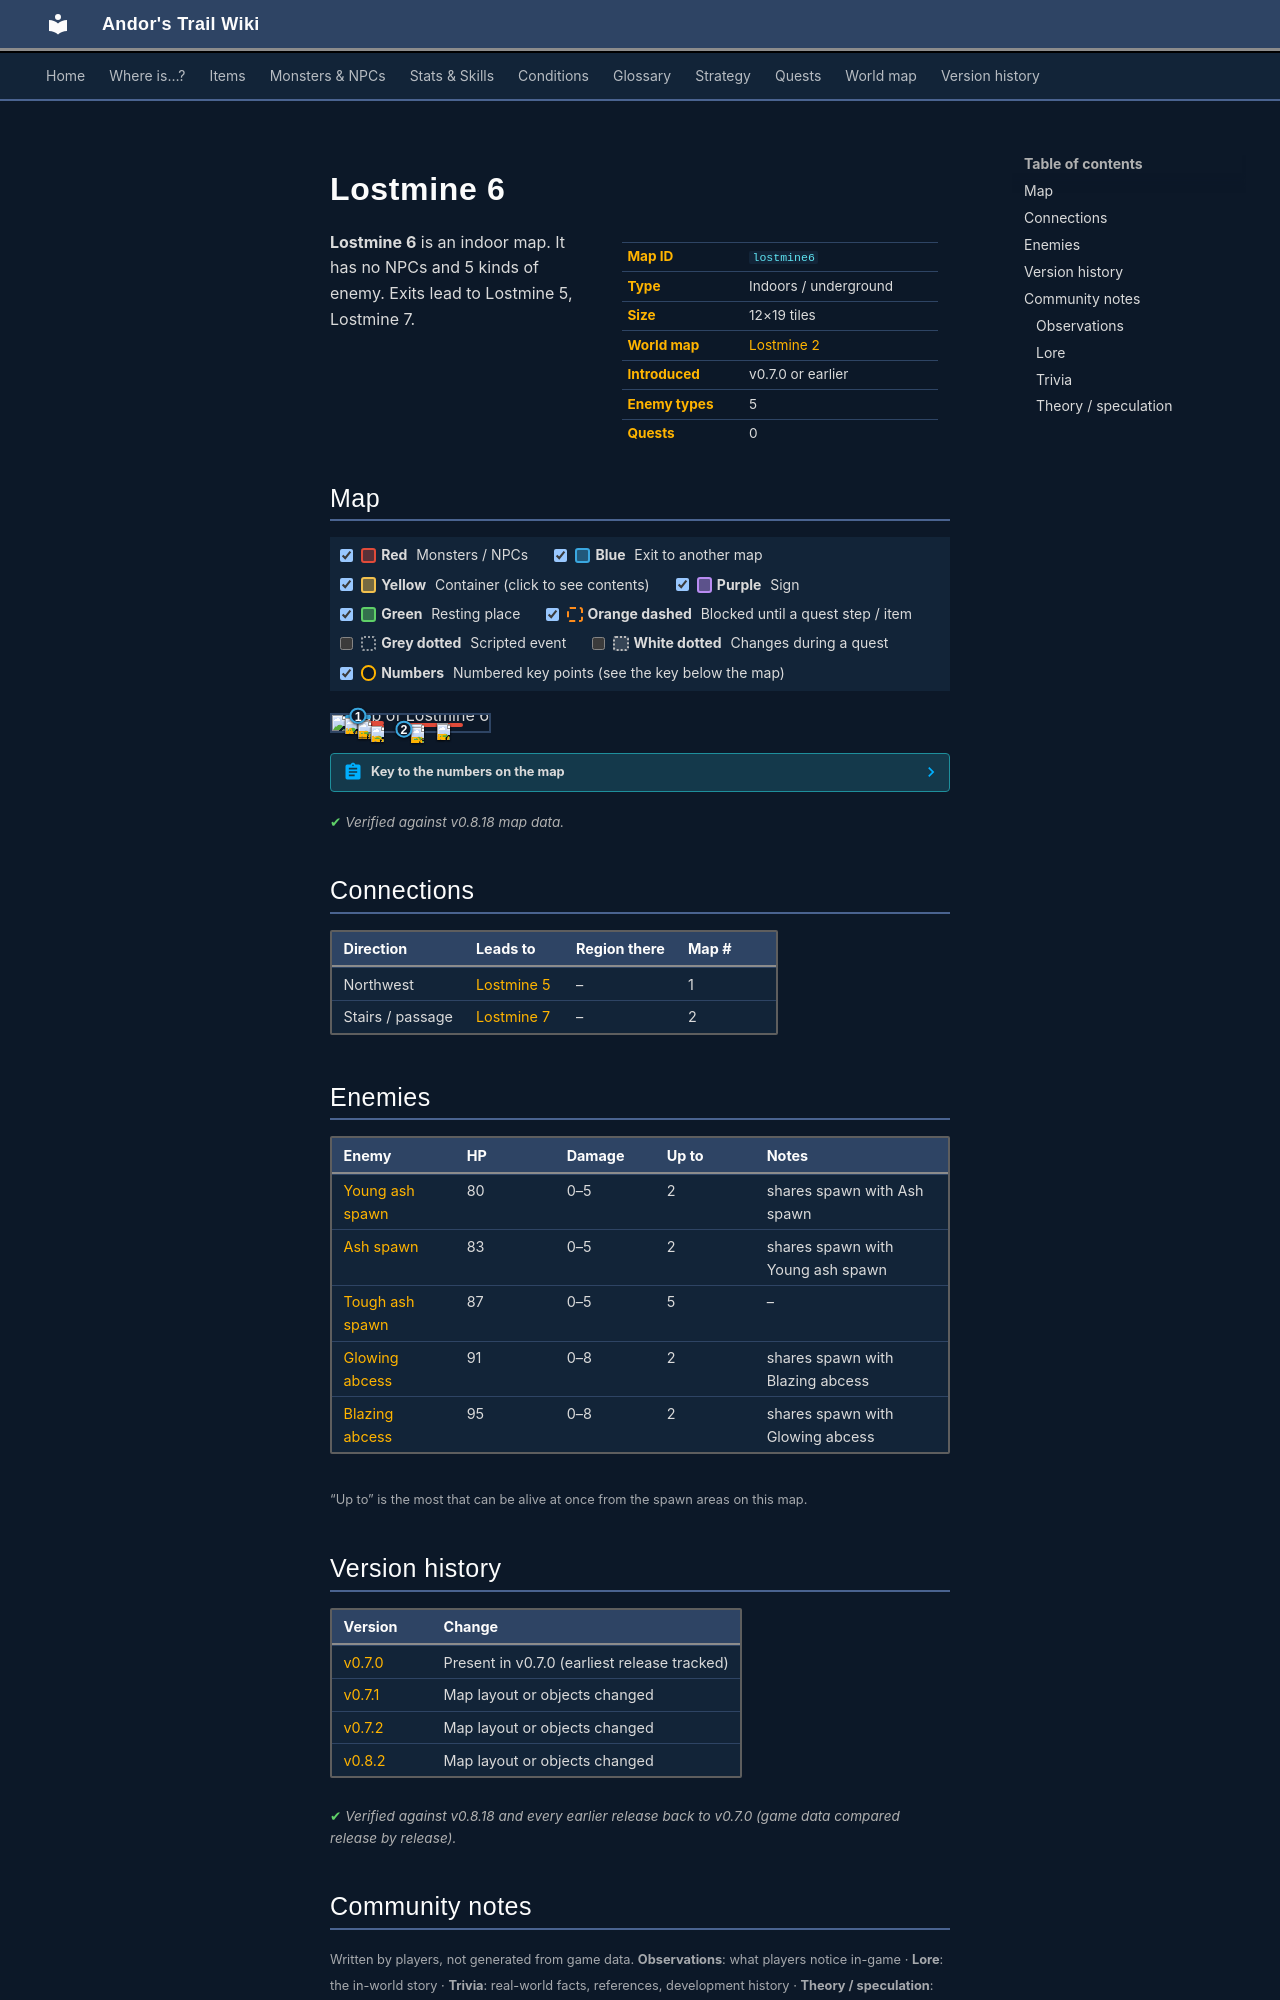

repository: asdfghjkl628/Andor-s-Trail-Wikiiii · page: maps/lostmine6/index.html · generator: mkdocs

---
description: "Lostmine 6 is an indoor location in Andor's Trail. Enemies: Young ash spawn, Ash spawn, Tough ash spawn, Glowing abcess, Blazing abcess. Exits to Lostmine 5, Lostmine 7."
---

# Lostmine 6

<div class="infobox" markdown>

| | |
|---|---|
| **Map ID** | `lostmine6` |
| **Type** | Indoors / underground |
| **Size** | 12×19 tiles |
| **World map** | [Lostmine 2](index.md) |
| **Introduced** | v0.7.0 or earlier |
| **Enemy types** | 5 |
| **Quests** | 0 |

</div>

**Lostmine 6** is an indoor map. It has no NPCs and 5 kinds of enemy. Exits lead to Lostmine 5, Lostmine 7.

## Map

<div class="map-legend" markdown="0"><label class="lg"><input type="checkbox" data-t="spawn" checked><span class="sw sw-spawn"></span><b>Red</b>&nbsp;Monsters / NPCs</label><label class="lg"><input type="checkbox" data-t="mapchange" checked><span class="sw sw-mapchange"></span><b>Blue</b>&nbsp;Exit to another map</label><label class="lg"><input type="checkbox" data-t="container" checked><span class="sw sw-container"></span><b>Yellow</b>&nbsp;Container (click to see contents)</label><label class="lg"><input type="checkbox" data-t="sign" checked><span class="sw sw-sign"></span><b>Purple</b>&nbsp;Sign</label><label class="lg"><input type="checkbox" data-t="rest" checked><span class="sw sw-rest"></span><b>Green</b>&nbsp;Resting place</label><label class="lg"><input type="checkbox" data-t="key" checked><span class="sw sw-key"></span><b>Orange dashed</b>&nbsp;Blocked until a quest step / item</label><label class="lg"><input type="checkbox" data-t="script"><span class="sw sw-script"></span><b>Grey dotted</b>&nbsp;Scripted event</label><label class="lg"><input type="checkbox" data-t="replace"><span class="sw sw-replace"></span><b>White dotted</b>&nbsp;Changes during a quest</label><label class="lg"><input type="checkbox" data-t="pin" checked><span class="sw sw-pin"></span><b>Numbers</b>&nbsp;Numbered key points (see the key below the map)</label></div>

<div class="map-wrap hide-script hide-replace" markdown="0"><img src="../../assets/maps/lostmine6.webp" alt="Map of Lostmine 6" width="384" height="608" loading="lazy"><a id="place-north" class="mo mo-mapchange" href="../lostmine5/#place-south" title="Exit to Lostmine 5" style="left:8.333%;top:0.000%;width:16.667%;height:5.263%"></a><a id="place-down lostmine6" class="mo mo-mapchange" href="../lostmine7/#place-up lostmine7" title="Exit to Lostmine 7" style="left:41.667%;top:84.211%;width:8.333%;height:5.263%"></a><span class="mo mo-spawn" title="Spawns: Ash spawn, Young ash spawn" style="left:8.333%;top:15.789%;width:8.333%;height:5.263%"></span><span class="mo mo-spawn" title="Spawns: Ash spawn, Young ash spawn" style="left:16.667%;top:31.579%;width:8.333%;height:5.263%"></span><span class="mo mo-spawn" title="Spawns: Tough ash spawn" style="left:16.667%;top:36.842%;width:16.667%;height:21.053%"></span><span class="mo mo-spawn" title="Spawns: Blazing abcess, Glowing abcess" style="left:25.000%;top:57.895%;width:8.333%;height:26.316%"></span><span class="mo mo-spawn" title="Spawns: Tough ash spawn" style="left:41.667%;top:47.368%;width:41.667%;height:26.316%"></span><span class="mo mo-spawn" title="Spawns: Blazing abcess, Glowing abcess" style="left:50.000%;top:73.684%;width:8.333%;height:5.263%"></span><a class="mob" href="../../monsters/ash6/" title="Ash spawn" style="left:8.333%;top:15.789%;width:8.333%;height:5.263%"><img src="../../assets/icons/monsters/monsters_tometik2_10.png" alt="Ash spawn"></a><a class="mob" href="../../monsters/ash6/" title="Ash spawn" style="left:16.667%;top:31.579%;width:8.333%;height:5.263%"><img src="../../assets/icons/monsters/monsters_tometik2_10.png" alt="Ash spawn"></a><a class="mob" href="../../monsters/ash7/" title="Tough ash spawn" style="left:16.667%;top:47.368%;width:8.333%;height:5.263%"><img src="../../assets/icons/monsters/monsters_tometik2_11.png" alt="Tough ash spawn"></a><a class="mob" href="../../monsters/ash7/" title="Tough ash spawn" style="left:16.667%;top:36.842%;width:8.333%;height:5.263%"><img src="../../assets/icons/monsters/monsters_tometik2_11.png" alt="Tough ash spawn"></a><a class="mob" href="../../monsters/fire1/" title="Glowing abcess" style="left:25.000%;top:68.421%;width:8.333%;height:5.263%"><img src="../../assets/icons/monsters/monsters_rltiles2_154.png" alt="Glowing abcess"></a><a class="mob" href="../../monsters/ash7/" title="Tough ash spawn" style="left:66.667%;top:47.368%;width:8.333%;height:5.263%"><img src="../../assets/icons/monsters/monsters_tometik2_11.png" alt="Tough ash spawn"></a><a class="mob" href="../../monsters/ash7/" title="Tough ash spawn" style="left:66.667%;top:52.632%;width:8.333%;height:5.263%"><img src="../../assets/icons/monsters/monsters_tometik2_11.png" alt="Tough ash spawn"></a><a class="mob" href="../../monsters/ash7/" title="Tough ash spawn" style="left:50.000%;top:52.632%;width:8.333%;height:5.263%"><img src="../../assets/icons/monsters/monsters_tometik2_11.png" alt="Tough ash spawn"></a><a class="mob" href="../../monsters/fire2/" title="Blazing abcess" style="left:50.000%;top:73.684%;width:8.333%;height:5.263%"><img src="../../assets/icons/monsters/monsters_rltiles2_154.png" alt="Blazing abcess"></a><a class="pin pin-exit" href="#key-1" style="left:16.667%;top:2.632%" title="Exit (northwest): to [Lostmine 5](lostmine5.md)">1</a><a class="pin pin-exit" href="#key-2" style="left:45.833%;top:86.842%" title="Exit (stairs / passage): to [Lostmine 7](lostmine7.md)">2</a></div>

??? abstract "Key to the numbers on the map"

    | # | What | Details |
    |---|---|---|
    | <span id="key-1"></span>1 | Exit (northwest) | to [Lostmine 5](lostmine5.md) |
    | <span id="key-2"></span>2 | Exit (stairs / passage) | to [Lostmine 7](lostmine7.md) |


<p class="verified">Verified against v0.8.18 map data.</p>

## Connections

| Direction | Leads to | Region there | Map # |
|---|---|---|---|
| Northwest | [Lostmine 5](lostmine5.md) | – | 1 |
| Stairs / passage | [Lostmine 7](lostmine7.md) | – | 2 |

## Enemies

| Enemy | HP | Damage | Up to | Notes |
|---|---|---|---|---|
| [Young ash spawn](../monsters/ash5.md) | 80 | 0–5 | 2 | shares spawn with Ash spawn |
| [Ash spawn](../monsters/ash6.md) | 83 | 0–5 | 2 | shares spawn with Young ash spawn |
| [Tough ash spawn](../monsters/ash7.md) | 87 | 0–5 | 5 | – |
| [Glowing abcess](../monsters/fire1.md) | 91 | 0–8 | 2 | shares spawn with Blazing abcess |
| [Blazing abcess](../monsters/fire2.md) | 95 | 0–8 | 2 | shares spawn with Glowing abcess |

<small>“Up to” is the most that can be alive at once from the spawn areas on this map.</small>


## Version history

| Version | Change |
|---|---|
| [v0.7.0](../versions/0.7.0.md) | Present in v0.7.0 (earliest release tracked) |
| [v0.7.1](../versions/0.7.1.md) | Map layout or objects changed |
| [v0.7.2](../versions/0.7.2.md) | Map layout or objects changed |
| [v0.8.2](../versions/0.8.2.md) | Map layout or objects changed |

<p class="verified">Verified against v0.8.18 and every earlier release back to v0.7.0 (game data compared release by release).</p>


## Community notes

<small>Written by players, not generated from game data. **Observations**: what players notice in-game · **Lore**: the in-world story · **Trivia**: real-world facts, references, development history · **Theory / speculation**: unconfirmed ideas; may just be unfinished content</small>

### Observations

*No notes yet. Contributions are welcome: [add a note](https://github.com/asdfghjkl628/Andor-s-Trail-Wikiiii/new/main/notes/maps?filename=lostmine6.md&value=%23%23%20Observations%0A%0A%3C%21--%20what%20players%20notice%20in-game%20--%3E%0A%0A%23%23%20Lore%0A%0A%3C%21--%20the%20in-world%20story%20--%3E%0A%0A%23%23%20Trivia%0A%0A%3C%21--%20real-world%20facts%2C%20references%2C%20development%20history%20--%3E%0A%0A%23%23%20Theory%20/%20speculation%0A%0A%3C%21--%20unconfirmed%20ideas%3B%20may%20just%20be%20unfinished%20content%20--%3E%0A).*
